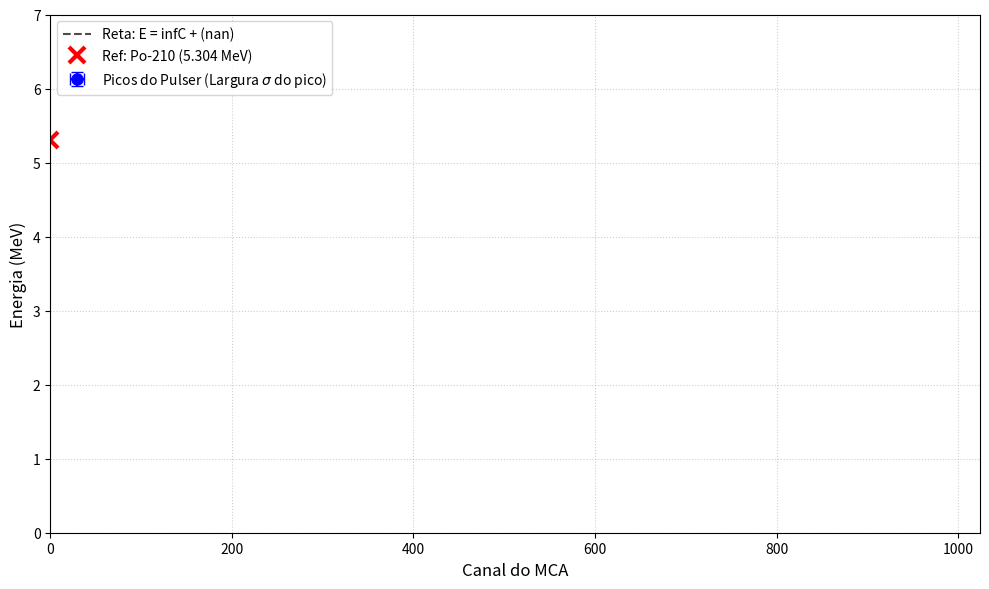

This figure's Python source:
import numpy as np
import matplotlib.pyplot as plt

# ==========================================
# 1. FUNÇÕES AUXILIARES OTIMIZADAS
# ==========================================
def calcular_centroide(canais, contagens):
    """Calcula o centróide (média ponderada) de um pico."""
    canais = np.array(canais)
    contagens = np.array(contagens)
    
    if np.sum(contagens) == 0:
        return 0
        
    return np.sum(canais * contagens) / np.sum(contagens)

def calcular_desvio_padrao_pico(canais, contagens, centroide):
    """Calcula o desvio padrão (largura/ruído) do pico."""
    canais = np.array(canais)
    contagens = np.array(contagens)
    
    if np.sum(contagens) <= 1:
        return 0
        
    variancia = np.sum(contagens * (canais - centroide)**2) / np.sum(contagens)
    return np.sqrt(variancia)

def ler_espetro(nome_ficheiro, canal_min, canal_max):
    """Lê o ficheiro .asc e extrai canais e contagens."""
    canais = []
    contagens = []
    
    try:
        with open(nome_ficheiro, 'r') as f:
            linhas = f.readlines()
            
        lendo_dados = False
        for linha in linhas:
            if "Chn" in linha and "Counts" in linha:
                lendo_dados = True
                continue
                
            if lendo_dados:
                partes = linha.split(',')
                if len(partes) >= 2:
                    try:
                        canal = int(partes[0].strip())
                        contagem = int(partes[1].strip())
                        
                        if canal_min <= canal <= canal_max:
                            canais.append(canal)
                            contagens.append(contagem)
                    except ValueError:
                        pass
    except FileNotFoundError:
        print(f"ERRO: Não foi possível encontrar '{nome_ficheiro}'.")
                            
    return canais, contagens

# ==========================================
# 2. LEITURA DOS DADOS
# ==========================================
ficheiro_1 = 'populser.asc'
ficheiro_2 = 'ppulser2.asc'
ficheiro_3 = 'ppulser3.asc'

# Valores do dial do pulser
sinal_pulser = np.array([4.0, 5.0, 4.5]) 

# Ler picos Pulser
canais_p1, cont_p1 = ler_espetro(ficheiro_1, 272, 280)
canais_p2, cont_p2 = ler_espetro(ficheiro_2, 856, 864)
canais_p3, cont_p3 = ler_espetro(ficheiro_3, 560, 568)

# Ler picos Polónio
canais_po1, cont_po1 = ler_espetro(ficheiro_1, 300, 380)
canais_po2, cont_po2 = ler_espetro(ficheiro_2, 300, 380)
canais_po3, cont_po3 = ler_espetro(ficheiro_3, 300, 380)

# =======================================
# 3. CÁLCULOS HISTOGRAMA E QUI-QUADRADO
# =======================================
# Centróides Observados (Dados experimentais)
observado = np.array([
    calcular_centroide(canais_p1, cont_p1),
    calcular_centroide(canais_p2, cont_p2),
    calcular_centroide(canais_p3, cont_p3)
])

# Larguras dos picos (Apenas para desenhar as barras de erro no gráfico final)
sigmas_pulser_canais = np.array([
    calcular_desvio_padrao_pico(canais_p1, cont_p1, observado[0]),
    calcular_desvio_padrao_pico(canais_p2, cont_p2, observado[1]),
    calcular_desvio_padrao_pico(canais_p3, cont_p3, observado[2])
])
sigmas_pulser_canais[sigmas_pulser_canais == 0] = 0.5

# Centróides do Polónio
centroides_po = np.array([
    calcular_centroide(canais_po1, cont_po1),
    calcular_centroide(canais_po2, cont_po2),
    calcular_centroide(canais_po3, cont_po3)
])
centroide_po_medio = np.mean(centroides_po)

# --- PASSO A: Ajuste Linear Direto (Sem Pesos) ---
m_p, c_zero = np.polyfit(sinal_pulser, observado, 1)

# Canais Esperados (Modelo Teórico da Reta)
esperado = m_p * sinal_pulser + c_zero

# --- FÓRMULA SOLICITADA: Qui-Quadrado de Pearson ---
chi_quadrado = np.sum(((observado - esperado) ** 2) / esperado)
graus_liberdade = len(sinal_pulser) - 2
chi_quadrado_reduzido = chi_quadrado / graus_liberdade

# Erro Padrão Médio do Sistema (Largura média do ruído eletrónico)
erro_medio_sistema_canais = np.mean(sigmas_pulser_canais)

# --- PASSO B: Calibração em Energia ---
energia_po_real = 5.304
ganho_energia = energia_po_real / (centroide_po_medio - c_zero)
b_energia = - (ganho_energia * c_zero)

# Escalar larguras de canais para Energia (MeV) para o gráfico
sigmas_pulser_energia = sigmas_pulser_canais * ganho_energia

# ==========================================
# 4. APRESENTAÇÃO DOS RESULTADOS
# ==========================================
print("--- 1. ANÁLISE DE INCERTEZA E QUI-QUADRADO ---")
print(f"Canal Zero Eletrónico (C_zero)     : {c_zero:.2f}")
print(f"Largura média dos picos (Ruído)    : ± {erro_medio_sistema_canais:.2f} canais")
print(f"Canais Observados (Dados)          : {observado}")
print(f"Canais Esperados (Modelo)          : {esperado}")
print(f"Qui-Quadrado Total (\u03C7\u00B2)           : {chi_quadrado:.6f}")
print(f"Graus de Liberdade                  : {graus_liberdade}")
print(f"Qui-Quadrado Reduzido (\u03C7\u00B2_nu)      : {chi_quadrado_reduzido:.6f}\n")

print("--- 2. EQUAÇÃO DE CALIBRAÇÃO FINAL ---")
print(f"Ganho: {ganho_energia:.6f} MeV/canal")
print(f"Equação: E(C) = {ganho_energia:.6f} * Canal + ({b_energia:.6f})\n")

# ==========================================
# 5. GRÁFICO FINAL
# ==========================================
energias_pulser_calibradas = ganho_energia * (observado - c_zero)

plt.figure(figsize=(10, 6))

# Reta de calibração
canais_plot = np.array([0, 1024])
energias_plot = ganho_energia * (canais_plot - c_zero)
plt.plot(canais_plot, energias_plot, '--k', label=f'Reta: E = {ganho_energia:.4f}C + ({b_energia:.2f})', alpha=0.7)

# Pontos experimentais do Pulser com as suas larguras associadas
plt.errorbar(observado, energias_pulser_calibradas, 
             yerr=sigmas_pulser_energia, xerr=sigmas_pulser_canais, 
             fmt='bo', markersize=8, capsize=4, 
             label='Picos do Pulser (Largura $\sigma$ do pico)')

# Ponto de referência do Polónio-210
plt.plot(centroide_po_medio, energia_po_real, 'rx', markersize=12, markeredgewidth=3, label=f'Ref: Po-210 ({energia_po_real} MeV)')

# Formatação e Legendas
plt.xlabel('Canal do MCA', fontsize=12)
plt.ylabel('Energia (MeV)', fontsize=12)
plt.legend(loc='upper left', fontsize=10)
plt.grid(True, linestyle=':', alpha=0.6)

plt.xlim(0, 1024)
plt.ylim(0, 7)

plt.tight_layout()
plt.show()
